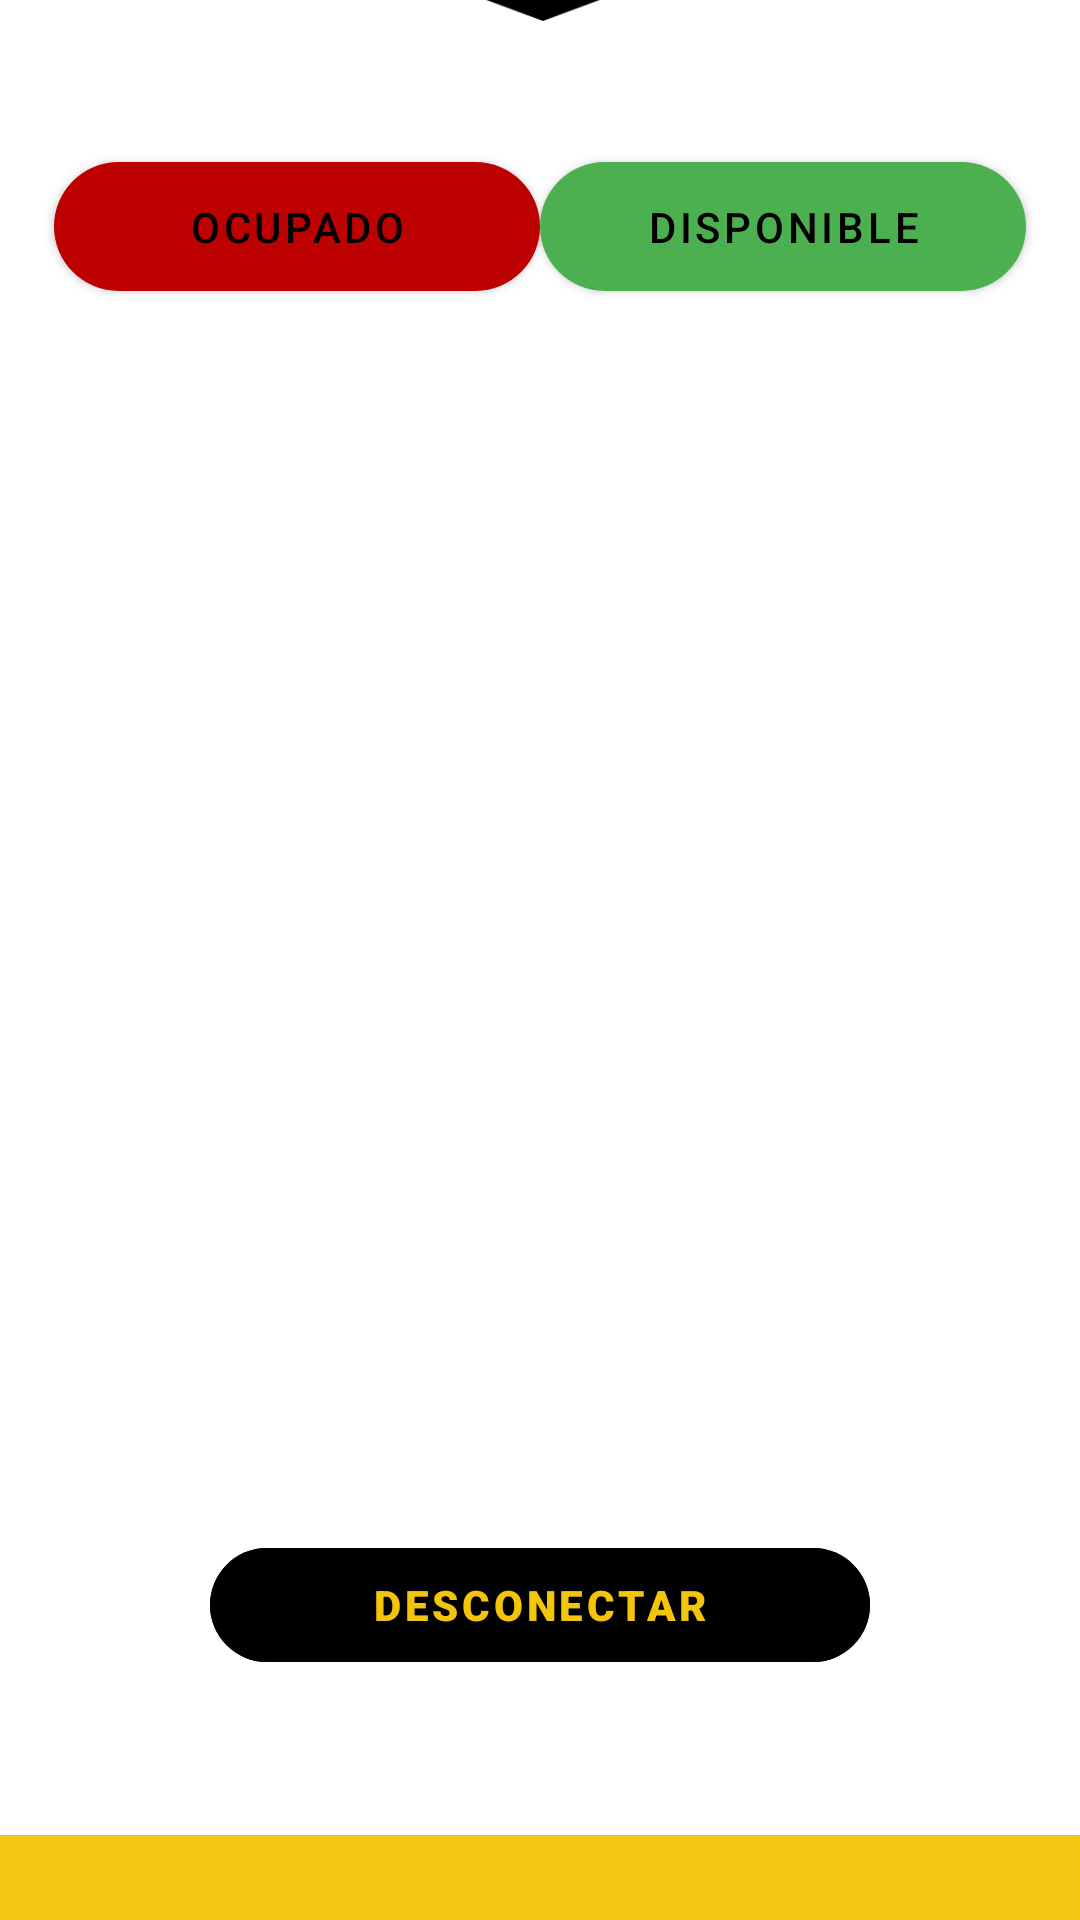

Android layout source for this screen:
<!-- AndroidManifest.xml: application theme Theme.TuGruaYa -->
<!-- res/layout/activity_solicitud_usuario.xml -->
<?xml version="1.0" encoding="utf-8"?>
<androidx.constraintlayout.widget.ConstraintLayout xmlns:android="http://schemas.android.com/apk/res/android"
    xmlns:app="http://schemas.android.com/apk/res-auto"
    xmlns:tools="http://schemas.android.com/tools"
    android:layout_width="match_parent"
    android:layout_height="match_parent"
    tools:context=".SolicitudUsuario">

    <ImageView
        android:id="@+id/imageIniConductor"
        android:layout_width="362dp"
        android:layout_height="70dp"
        android:layout_marginBottom="632dp"
        app:layout_constraintBottom_toBottomOf="parent"
        app:srcCompat="@drawable/triangulo"
        tools:ignore="MissingConstraints"
        tools:layout_editor_absoluteX="-2dp" />

    <Button
        android:id="@+id/iniOcupado"
        android:layout_width="162dp"
        android:layout_height="55dp"
        android:layout_marginStart="18dp"
        android:layout_marginLeft="18dp"
        android:layout_marginTop="40dp"
        android:text="Ocupado"
        android:onClick="AceptacionServicio"
        android:textColor="#000000"
        app:backgroundTint="#BD0000"
        app:cornerRadius="50dp"
        app:layout_constraintEnd_toStartOf="@+id/iniDisponible"
        app:layout_constraintStart_toStartOf="parent"
        app:layout_constraintTop_toBottomOf="@+id/imageIniConductor"
        app:strokeColor="#000000" />

    <Button
        android:id="@+id/iniDisponible"
        android:layout_width="162dp"
        android:layout_height="55dp"
        android:layout_marginTop="40dp"
        android:layout_marginEnd="18dp"
        android:layout_marginRight="18dp"
        android:text="Disponible"
        android:textColor="#000000"
        app:backgroundTint="#4CAF50"
        app:cornerRadius="50dp"
        app:layout_constraintEnd_toEndOf="parent"
        app:layout_constraintStart_toEndOf="@+id/iniOcupado"
        app:layout_constraintTop_toBottomOf="@+id/imageIniConductor"
        app:strokeColor="#000000" />

    <androidx.recyclerview.widget.RecyclerView
        android:id="@+id/recycler"
        android:layout_width="334dp"
        android:layout_height="360dp"
        app:layout_constraintBottom_toTopOf="@+id/iniDesconectar"
        app:layout_constraintEnd_toEndOf="parent"
        app:layout_constraintStart_toStartOf="parent"
        app:layout_constraintTop_toBottomOf="@+id/imageIniConductor"
        app:layout_constraintVertical_bias="0.84" />

    <Button
        android:id="@+id/desconectarSoliUsu"
        style="?attr/materialButtonOutlinedStyle"
        android:layout_width="220dp"
        android:layout_height="50dp"
        android:layout_marginBottom="80dp"
        android:backgroundTint="@color/black"
        android:fontFamily="sans-serif-black"
        android:text="Desconectar"
        android:onClick="atrasSolicitudUsu"
        app:cornerRadius="50dp"
        app:layout_constraintBottom_toBottomOf="parent"
        app:layout_constraintEnd_toEndOf="parent"
        app:layout_constraintStart_toStartOf="parent" />

    <ImageView
        android:id="@+id/inferior"
        android:layout_width="wrap_content"
        android:layout_height="wrap_content"
        android:adjustViewBounds="true"
        app:layout_constraintBottom_toBottomOf="parent"
        app:layout_constraintEnd_toEndOf="parent"
        app:srcCompat="@drawable/inferior" />

</androidx.constraintlayout.widget.ConstraintLayout>
<!-- resources referenced by this layout -->
<resources>
  <color name="black">#FF000000</color>
  <!-- drawable inferior: png bitmap (drawable, 1976 bytes) -->
  <!-- drawable triangulo: png bitmap (drawable, 10198 bytes) -->
  <style name="Theme.TuGruaYa" parent="Theme.MaterialComponents.DayNight.DarkActionBar">
          
          <item name="colorPrimary">@color/purple_500</item>
          <item name="colorPrimaryVariant">@color/purple_700</item>
          <item name="colorOnPrimary">@color/white</item>
          
          <item name="colorSecondary">@color/teal_200</item>
          <item name="colorSecondaryVariant">@color/teal_700</item>
          <item name="colorOnSecondary">@color/black</item>
          
          <item name="android:statusBarColor" tools:targetApi="l">?attr/colorPrimaryVariant</item>
          
          
      </style>
  <color name="purple_500">#F3C50A</color>
  <color name="purple_700">#F3C50B</color>
  <color name="white">#FFFFFFFF</color>
  <color name="teal_200">#FF5722</color>
  <color name="teal_700">#FF9800</color>
</resources>
